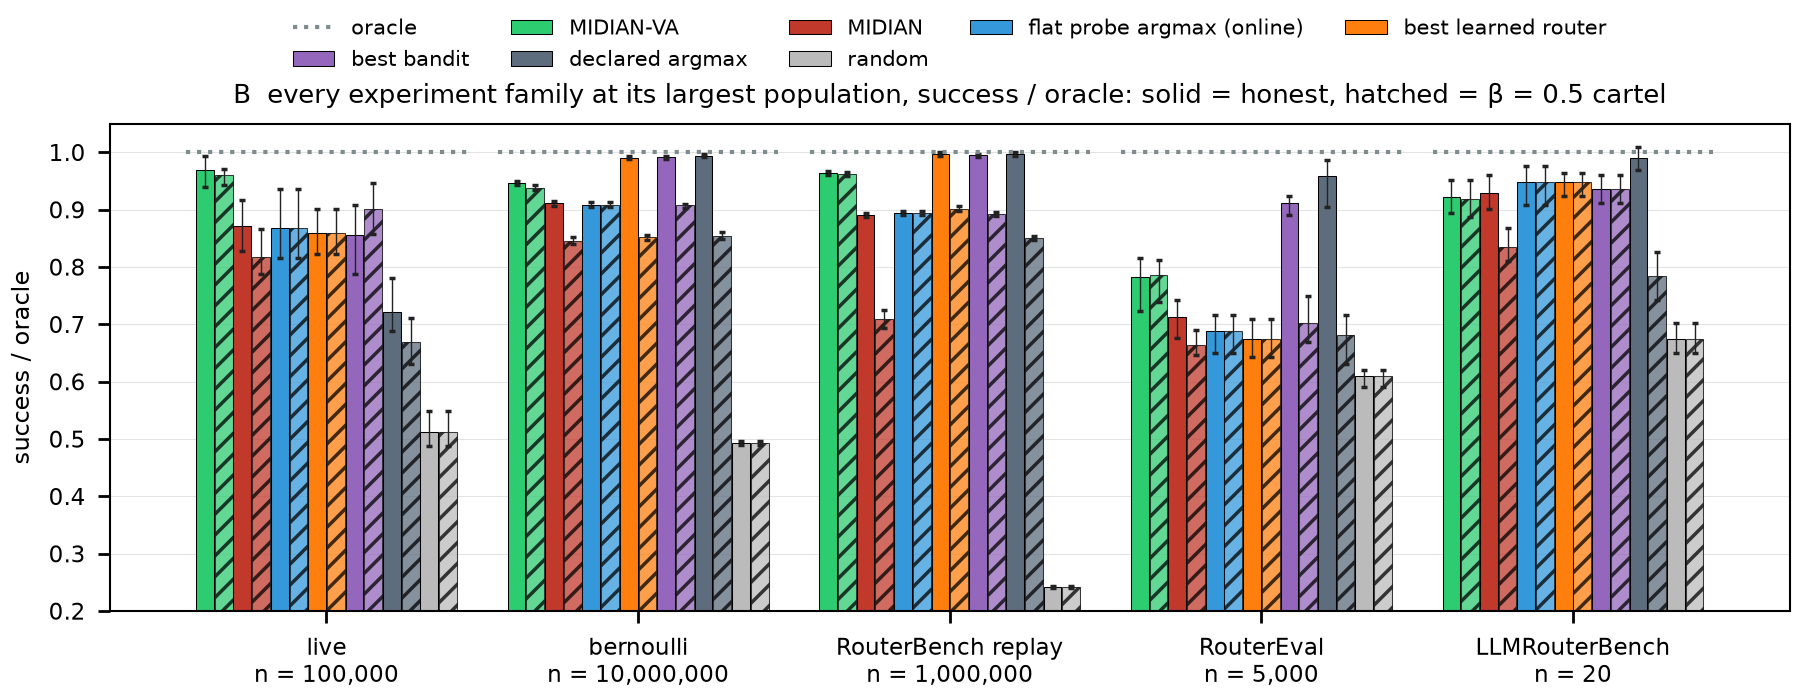

The table this chart was drawn from, first rows:
group, regime, arm, chosen, value, ci_lo, ci_hi
live?n = 100,000, honest, MIDIAN-VA, midian_va, 0.9691, 0.9394, 0.9936
live?n = 100,000, β=0.5 cartel, MIDIAN-VA, midian_va, 0.9601, 0.9433, 0.9704
live?n = 100,000, honest, MIDIAN, midian, 0.8724, 0.8273, 0.9162
live?n = 100,000, β=0.5 cartel, MIDIAN, midian, 0.8183, 0.7887, 0.866
live?n = 100,000, honest, flat probe argmax (online), flat_probe_argmax_online, 0.8686, 0.8157, 0.9356
live?n = 100,000, β=0.5 cartel, flat probe argmax (online), flat_probe_argmax_online, 0.8686, 0.8157, 0.9356
live?n = 100,000, honest, best learned router, knn_router_online, 0.8595, 0.8235, 0.9008
live?n = 100,000, β=0.5 cartel, best learned router, knn_router_online, 0.8595, 0.8235, 0.9008
live?n = 100,000, honest, best bandit, warm_start_bandit, 0.8557, 0.7887, 0.9085
live?n = 100,000, β=0.5 cartel, best bandit, warm_start_bandit, 0.9021, 0.8582, 0.9472
live?n = 100,000, honest, declared argmax, declared_argmax, 0.7216, 0.6881, 0.7809
live?n = 100,000, β=0.5 cartel, declared argmax, declared_argmax, 0.6701, 0.6302, 0.7113
live?n = 100,000, honest, random, random, 0.5129, 0.4871, 0.549
live?n = 100,000, β=0.5 cartel, random, random, 0.5129, 0.4871, 0.549
bernoulli?n = 10,000,000, honest, MIDIAN-VA, midian_va, 0.9469, 0.9436, 0.9504
bernoulli?n = 10,000,000, β=0.5 cartel, MIDIAN-VA, midian_va, 0.9386, 0.9347, 0.9427
bernoulli?n = 10,000,000, honest, MIDIAN, midian, 0.911, 0.9071, 0.915
bernoulli?n = 10,000,000, β=0.5 cartel, MIDIAN, midian, 0.8463, 0.8395, 0.8529
bernoulli?n = 10,000,000, honest, flat probe argmax (online), flat_probe_argmax_online, 0.9088, 0.905, 0.9127
bernoulli?n = 10,000,000, β=0.5 cartel, flat probe argmax (online), flat_probe_argmax_online, 0.9088, 0.905, 0.9127
bernoulli?n = 10,000,000, honest, best learned router, cluster_head_router, 0.9909, 0.9877, 0.994
bernoulli?n = 10,000,000, β=0.5 cartel, best learned router, disrouter_cascade, 0.8523, 0.8481, 0.8566
bernoulli?n = 10,000,000, honest, best bandit, warm_start_bandit, 0.9912, 0.9884, 0.9941
bernoulli?n = 10,000,000, β=0.5 cartel, best bandit, warm_start_bandit, 0.9075, 0.904, 0.9107
bernoulli?n = 10,000,000, honest, declared argmax, declared_argmax, 0.9942, 0.9912, 0.9969
bernoulli?n = 10,000,000, β=0.5 cartel, declared argmax, declared_argmax, 0.8551, 0.8486, 0.8616
bernoulli?n = 10,000,000, honest, random, random, 0.4936, 0.49, 0.4973
bernoulli?n = 10,000,000, β=0.5 cartel, random, random, 0.4936, 0.49, 0.4973
RouterBench replay?n = 1,000,000, honest, MIDIAN-VA, midian_va, 0.9642, 0.9606, 0.9677
RouterBench replay?n = 1,000,000, β=0.5 cartel, MIDIAN-VA, midian_va, 0.9622, 0.9585, 0.9658
RouterBench replay?n = 1,000,000, honest, MIDIAN, midian, 0.8908, 0.887, 0.8945
RouterBench replay?n = 1,000,000, β=0.5 cartel, MIDIAN, midian, 0.7095, 0.6944, 0.7252
RouterBench replay?n = 1,000,000, honest, flat probe argmax (online), flat_probe_argmax_online, 0.8946, 0.891, 0.8983
RouterBench replay?n = 1,000,000, β=0.5 cartel, flat probe argmax (online), flat_probe_argmax_online, 0.8946, 0.891, 0.8983
RouterBench replay?n = 1,000,000, honest, best learned router, cluster_head_router, 0.998, 0.9946, 1.001
RouterBench replay?n = 1,000,000, β=0.5 cartel, best learned router, flat_nsw_router, 0.9022, 0.8981, 0.9063
RouterBench replay?n = 1,000,000, honest, best bandit, warm_start_bandit, 0.9948, 0.9915, 0.998
RouterBench replay?n = 1,000,000, β=0.5 cartel, best bandit, warm_start_bandit, 0.8926, 0.8896, 0.8957
RouterBench replay?n = 1,000,000, honest, declared argmax, declared_argmax, 0.9977, 0.9943, 1.001
RouterBench replay?n = 1,000,000, β=0.5 cartel, declared argmax, declared_argmax, 0.8505, 0.8474, 0.8539
RouterBench replay?n = 1,000,000, honest, random, random, 0.2421, 0.2402, 0.2443
RouterBench replay?n = 1,000,000, β=0.5 cartel, random, random, 0.2421, 0.2402, 0.2443
RouterEval?n = 5,000, honest, MIDIAN-VA, midian_va, 0.782, 0.7241, 0.8165
RouterEval?n = 5,000, β=0.5 cartel, MIDIAN-VA, midian_va, 0.7869, 0.7389, 0.8128
RouterEval?n = 5,000, honest, MIDIAN, midian, 0.7131, 0.6761, 0.7426
RouterEval?n = 5,000, β=0.5 cartel, MIDIAN, midian, 0.6638, 0.6466, 0.6909
RouterEval?n = 5,000, honest, flat probe argmax (online), flat_probe_argmax_online, 0.6884, 0.6502, 0.7167
RouterEval?n = 5,000, β=0.5 cartel, flat probe argmax (online), flat_probe_argmax_online, 0.6884, 0.6502, 0.7167
RouterEval?n = 5,000, honest, best learned router, knn_router, 0.6749, 0.6429, 0.7094
RouterEval?n = 5,000, β=0.5 cartel, best learned router, knn_router, 0.6749, 0.6429, 0.7094
RouterEval?n = 5,000, honest, best bandit, warm_start_bandit, 0.9113, 0.8904, 0.9236
RouterEval?n = 5,000, β=0.5 cartel, best bandit, warm_start_bandit, 0.7032, 0.6687, 0.75
RouterEval?n = 5,000, honest, declared argmax, declared_argmax, 0.9581, 0.9052, 0.9865
RouterEval?n = 5,000, β=0.5 cartel, declared argmax, declared_argmax, 0.681, 0.6318, 0.7167
RouterEval?n = 5,000, honest, random, random, 0.6096, 0.5911, 0.6207
RouterEval?n = 5,000, β=0.5 cartel, random, random, 0.6096, 0.5911, 0.6207
LLMRouterBench?n = 20, honest, MIDIAN-VA, midian_va, 0.9222, 0.8946, 0.9526
LLMRouterBench?n = 20, β=0.5 cartel, MIDIAN-VA, midian_va, 0.9189, 0.8874, 0.9523
LLMRouterBench?n = 20, honest, MIDIAN, midian, 0.9297, 0.9012, 0.9603
LLMRouterBench?n = 20, β=0.5 cartel, MIDIAN, midian, 0.835, 0.8113, 0.8679
... 10 more rows
